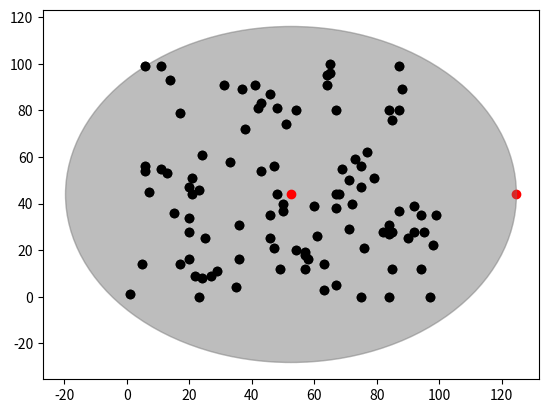

Here is the Python script that generated this plot: (Note: this script raises an exception after producing the figure.)
import matplotlib.pyplot as plt
import random
import numpy as np
from matplotlib.patches import Circle

epsilon = 1 / 1000000


def get_points(n=100):
    points = []
    for i in range(n):
        points.append([random.randint(0, 100),
                       random.randint(0, 100)])
    return points


def visualize_points(points, centroids, points_within_clusters):
    center, r = set_boundary(points)
    draw_boundary(center, r)
    for i in range(len(points)):
        point = points[i]
        color = points_within_clusters[i]
        if color == 0:
            plt.scatter(point[0], point[1],
                        color='black')
        if color == 1:
            plt.scatter(point[0], point[1],
                        color='green')
        if color == 2:
            plt.scatter(point[0], point[1],
                        color='blue')
        if color == 3:
            plt.scatter(point[0], point[1],
                        color='violet')
        if color == 4:
            plt.scatter(point[0], point[1],
                        color='yellow')
        if color == 5:
            plt.scatter(point[0], point[1],
                        color='pink')
        if color == 6:
            plt.scatter(point[0], point[1],
                        color='brown')
        if color == 7:
            plt.scatter(point[0], point[1],
                        color='fuchsia')
        if color == 8:
            plt.scatter(point[0], point[1],
                        color='greenyellow')
        if color == 9:
            plt.scatter(point[0], point[1],
                        color='white')

    for centroid in centroids:
        plt.scatter(centroid[0], centroid[1],
                    color='red')


def dist(pointA, pointB):
    return np.sqrt((pointA[0] - pointB[0]) ** 2 +
                   (pointA[1] - pointB[1]) ** 2)


def adjust_clusters_number(points, start_from=1, to=10):
    k = 1
    wcss = []
    for i in range(to):
        new_centroids = initialize_centroids(points, k)
        old_centroids = new_centroids
        continue_cycle = True
        t = 1

        while continue_cycle:
            print(t)
            t += 1
            points_within_clusters = nearby_point(points, new_centroids)
            visualize_points(points, new_centroids, points_within_clusters)
            plt.show()
            old_centroids = new_centroids
            new_centroids = find_new_centroids(points, new_centroids)
            continue_cycle = is_any_centroid_moved(new_centroids, old_centroids)

        clusters_points = nearby_point_as_3d_matrix(points, old_centroids)

        squared_distance_sum_between_points_and_centroid = 0
        for cluster_points, s in clusters_points:
            for point in cluster_points:
                squared_distance_sum_between_points_and_centroid = squared_distance_sum_between_points_and_centroid + \
                                                                   dist(point, old_centroids[s]) ** 2

        wcss.append(squared_distance_sum_between_points_and_centroid)

        n = len(wcss) - 2
        proper_cluster_number = 1
        for p in range(n + 1):
            first_distance_decrease_speed = abs(wcss[p] - wcss[p + 1]) / abs(wcss[p-1] - wcss[p])
            second_distance_decrease_speed = abs(wcss[p-1] - wcss[p]) / abs(wcss[p-2] - wcss[p-1])

            if first_distance_decrease_speed < second_distance_decrease_speed:
                break

            proper_cluster_number = p

        return proper_cluster_number


def set_boundary(points):
    center = [0, 0]
    for point in points:
        center[0] += point[0]
        center[1] += point[1]
    center[0] /= len(points)
    center[1] /= len(points)
    r = 0
    for point in points:
        d = dist(center, point)
        if d > r:
            r = d
    return center, r


def draw_boundary(center, r):
    plt.xlim()
    ax = plt.gca()
    circle = Circle((center[0], center[1]), r, color='gray', alpha=.3)
    ax.add_patch(circle)


def initialize_centroids(points, k):
    center, r = set_boundary(points)
    centroids = []
    for i in range(k):
        centroids.append(
            [r * np.cos(2 * np.pi * i / k) + center[0],
             r * np.sin(2 * np.pi * i / k) + center[1]])
    return centroids


def nearby_point(points, centroids):
    clusters = []
    for point in points:
        r, index = 10000000, -1
        for i in range(len(centroids)):
            d = dist(point, centroids[i])
            if r > d:
                r = d
                index = i
        clusters.append(index)
    return clusters


def nearby_point_as_3d_matrix(points, centroids):
    clusters = [[] for i in range(len(centroids))]

    for point in points:
        r, index = 10000000, -1
        for i in range(len(centroids)):
            d = dist(point, centroids[i])
            if r > d:
                r = d
                index = i

        cluster = clusters[index]
        cluster.append(point)
    return clusters


def find_new_centroids(points, centroids):
    clusters_with_points_coordinates = nearby_point_as_3d_matrix(points, centroids)
    new_centroids = []
    for i in range(len(clusters_with_points_coordinates)):
        cluster_points = clusters_with_points_coordinates[i]
        cluster_points_sum_y = 0
        cluster_points_sum_x = 0
        for point in cluster_points:
            cluster_points_sum_y += point[1]
            cluster_points_sum_x += point[0]

        new_centroid = [cluster_points_sum_x / len(cluster_points),
                        cluster_points_sum_y / len(cluster_points)]

        new_centroids.append(new_centroid)

    return new_centroids


def is_any_centroid_moved(new_centroids, old_centroids):
    delta = 0
    for new_centroid, old_centroid in zip(new_centroids, old_centroids):
        delta = dist(new_centroid, old_centroid)
        if delta > epsilon:
            return True

    return False


# def update(i, im, image_arrays):
#     im.set_array(image_arrays[i])
#     return im
#
# def create_gif():
#     # Create the figure and axes objects
#     fig, ax = plt.subplots()
#
#     # Set the initial image
#     im = ax.imshow(image_arrays[0], animated=True)
#
#     animation_fig = animation.FuncAnimation(fig, update, frames=len(image_arrays), interval=200, blit=True,
#                                             repeat_delay=10, )
#
#     # Show the animation
#     plt.show()
#
#     animation_fig.save("steps/animated_GMM.gif")


def start():
    points = get_points()
    k = adjust_clusters_number(points)
    new_centroids = initialize_centroids(points, k)
    continue_cycle = True
    t = 1

    while continue_cycle:
        print(t)
        t += 1
        points_within_clusters = nearby_point(points, new_centroids)
        visualize_points(points, new_centroids, points_within_clusters)
        plt.show()
        old_centroids = new_centroids
        new_centroids = find_new_centroids(points, new_centroids)
        result = is_any_centroid_moved(new_centroids, old_centroids)
        continue_cycle = is_any_centroid_moved(new_centroids, old_centroids)


if __name__ == '__main__':
    start()
